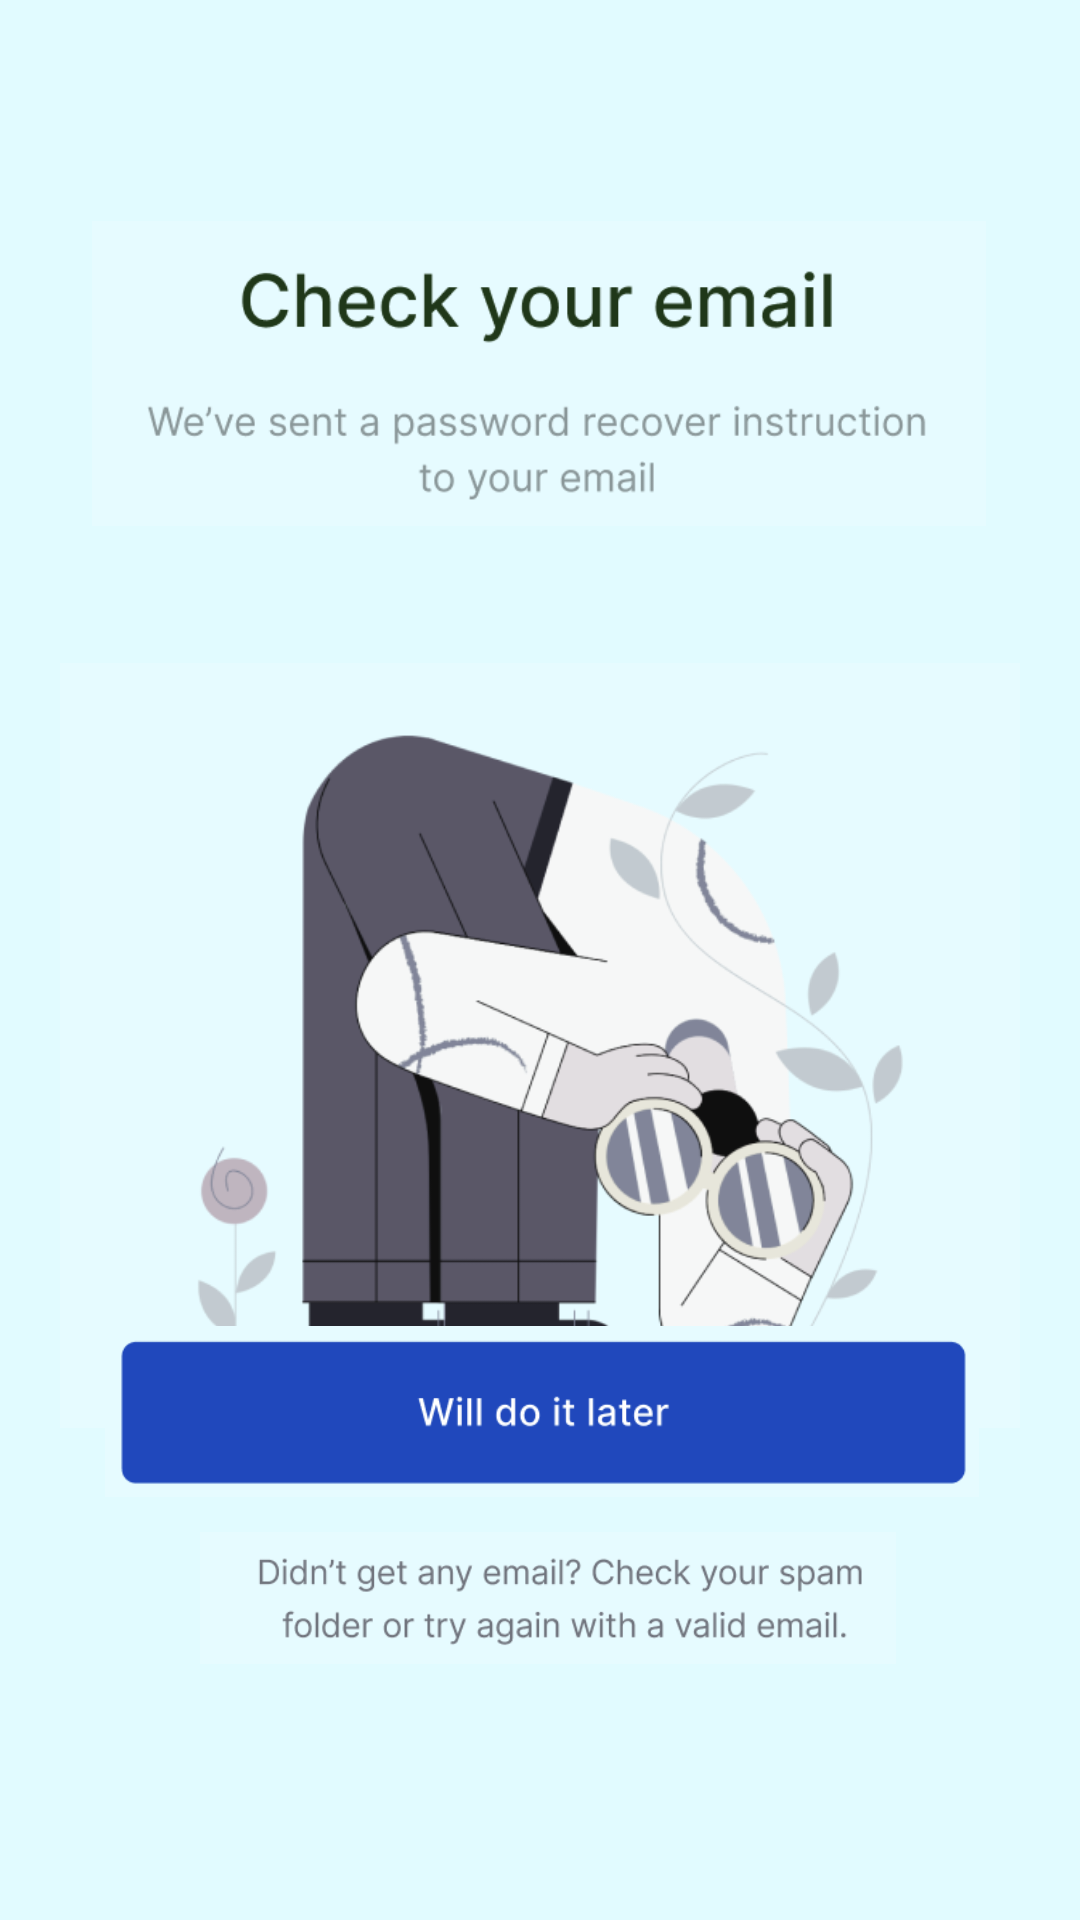

The Android layout XML behind this screen, and the referenced resources:
<!-- AndroidManifest.xml: application theme Theme.Pitchify_Main -->
<!-- res/layout/login5.xml -->
<?xml version="1.0" encoding="utf-8"?>
<androidx.constraintlayout.widget.ConstraintLayout xmlns:android="http://schemas.android.com/apk/res/android"
    xmlns:app="http://schemas.android.com/apk/res-auto"
    xmlns:tools="http://schemas.android.com/tools"
    android:layout_width="match_parent"
    android:layout_height="match_parent"
    android:background="@color/light_blue"
    tools:ignore="ExtraText">

    
    <ImageView
        android:id="@+id/login5_check_email_image"
        android:layout_width="320dp"
        android:layout_height="289dp"
        android:layout_marginTop="144dp"
        android:src="@drawable/login_check_email_image"
        app:layout_constraintEnd_toEndOf="parent"
        app:layout_constraintStart_toStartOf="parent"
        app:layout_constraintTop_toTopOf="@+id/login5_check_email" />

    
    <ImageView
        android:id="@+id/login5_check_email"
        android:layout_width="298dp"
        android:layout_height="129dp"
        android:layout_marginTop="60dp"
        android:src="@drawable/login_check_email"
        app:layout_constraintEnd_toEndOf="parent"
        app:layout_constraintHorizontal_bias="0.495"
        app:layout_constraintStart_toStartOf="parent"
        app:layout_constraintTop_toTopOf="parent"
        tools:layout_editor_absoluyteX="82dp" />


    

    

    <ImageView
        android:id="@+id/login5_do_later"
        android:layout_width="318dp"
        android:layout_height="57dp"
        android:src="@drawable/login_do_later"
        app:layout_constraintBottom_toBottomOf="parent"
        app:layout_constraintEnd_toEndOf="parent"
        app:layout_constraintHorizontal_bias="0.516"
        app:layout_constraintStart_toStartOf="parent"
        app:layout_constraintTop_toTopOf="parent"
        app:layout_constraintVertical_bias="0.758"
        tools:layout_editor_absoluyteX="82dp" />

    <ImageView
        android:id="@+id/login5_spam"
        android:layout_width="288dp"
        android:layout_height="44dp"
        android:src="@drawable/login_spam"
        app:layout_constraintBottom_toBottomOf="parent"
        app:layout_constraintEnd_toEndOf="parent"
        app:layout_constraintHorizontal_bias="0.536"
        app:layout_constraintStart_toStartOf="parent"
        app:layout_constraintTop_toTopOf="parent"
        app:layout_constraintVertical_bias="0.857"
        tools:layout_editor_absoluyteX="82dp" />

</androidx.constraintlayout.widget.ConstraintLayout>
<!-- resources referenced by this layout -->
<resources>
  <color name="light_blue">#E1FBFF</color>
  <!-- drawable login_check_email: png bitmap (drawable, 22791 bytes) -->
  <!-- drawable login_check_email_image: png bitmap (drawable, 74957 bytes) -->
  <!-- drawable login_do_later: png bitmap (drawable, 9805 bytes) -->
  <!-- drawable login_spam: png bitmap (drawable, 17142 bytes) -->
  <style name="Theme.Pitchify_Main" parent="Base.Theme.Pitchify_Main" />
  <style name="Base.Theme.Pitchify_Main" parent="Theme.Material3.DayNight.NoActionBar">
          
          
      </style>
</resources>
